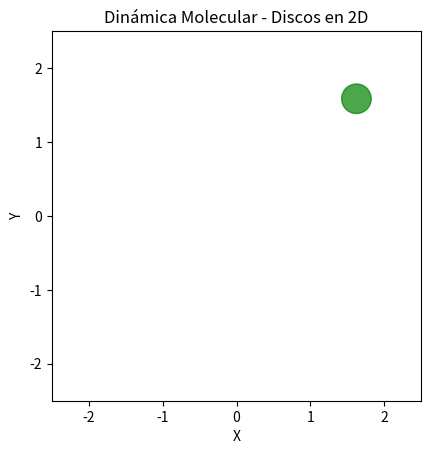

This figure's Python source: (Note: this script raises an exception after producing the figure.)
import numpy as np
import matplotlib.pyplot as plt
import matplotlib.animation as animation
import matplotlib.patches as patches
import random, csv

class Disco:
    """
    Clase utilizada para representar un disco.

    """

    def __init__(self, x_pos, y_pos, radio, color, x_vel, y_vel):
        self.x_pos = x_pos
        self.y_pos = y_pos
        self.radio = radio
        self.color = color
        self.x_vel = x_vel
        self.y_vel = y_vel
        self.x_poss = [x_pos]  
        self.y_poss = [y_pos]  

    def move(self, dt):
        
        self.x_pos += self.x_vel * dt 
        self.y_pos += self.y_vel * dt
        self.x_poss.append(self.x_pos)  
        self.y_poss.append(self.y_pos)  

    def check_wall_collision(self, width, height):
        
        if self.x_pos - self.radio <= -width / 2:
            self.x_vel = abs(self.x_vel)  # Rebote positivo
            self.x_pos = -width / 2 + self.radio
        elif self.x_pos + self.radio >= width / 2:
            self.x_vel = -abs(self.x_vel)  # Rebote negativo
            self.x_pos = width / 2 - self.radio
            
        if self.y_pos - self.radio <= -height / 2:
            self.y_vel = abs(self.y_vel)
            self.y_pos = -height / 2 + self.radio
        elif self.y_pos + self.radio >= height / 2:
            self.y_vel = -abs(self.y_vel)
            self.y_pos = height / 2 - self.radio

    def check_disk_collision(self, other_disk):
        
        dx = self.x_pos - other_disk.x_pos
        dy = self.y_pos - other_disk.y_pos
        distance = np.sqrt(dx**2 + dy**2)

        if distance < self.radio + other_disk.radio and distance > 0:
            # Vector normal unitario
            nx = dx / distance
            ny = dy / distance
            # Vector tangente unitario
            tx = -ny
            ty = nx
            # Proyectar velocidades en normal y tangente para disco 1
            v1n = self.x_vel * nx + self.y_vel * ny
            v1t = self.x_vel * tx + self.y_vel * ty
            # Proyectar velocidades en normal y tangente para disco 2
            v2n = other_disk.x_vel * nx + other_disk.y_vel * ny
            v2t = other_disk.x_vel * tx + other_disk.y_vel * ty
            
            # En colisión elástica de masas iguales, las velocidades normales se intercambian
            v1n_new = v2n
            v2n_new = v1n
            # Las velocidades tangenciales se mantienen
            v1t_new = v1t
            v2t_new = v2t
            
            # Convertir de nuevo a coordenadas cartesianas
            self.x_vel = v1n_new * nx + v1t_new * tx
            self.y_vel = v1n_new * ny + v1t_new * ty
            other_disk.x_vel = v2n_new * nx + v2t_new * tx
            other_disk.y_vel = v2n_new * ny + v2t_new * ty
            
            overlap = (self.radio + other_disk.radio - distance) / 2.0
            self.x_pos -= overlap * nx
            self.y_pos -= overlap * ny
            other_disk.x_pos += overlap * nx
            other_disk.y_pos += overlap * ny
            
            
            self.x_poss[-1] = self.x_pos
            self.y_poss[-1] = self.y_pos
            other_disk.x_poss[-1] = other_disk.x_pos
            other_disk.y_poss[-1] = other_disk.y_pos
            
            return True
        return False




class DiscoSimulation:
    
    def __init__(self, N, height, width, radio):
        self.N = N  
        self.altura = height
        self.ancho = width
        self.radio = radio
        self.discos = []

    def disk_creation(self):
        max_attempts = 1000
        for _ in range(self.N):
            for attempt in range(max_attempts):
                    x_pos = random.uniform(-self.ancho/2 + self.radio, self.ancho/2 - self.radio)
                    y_pos = random.uniform(-self.altura/2 + self.radio, self.altura/2 - self.radio)
                    color = random.choice(['red', 'blue', 'green', 'yellow', 'purple', 'orange'])
                    x_vel = random.uniform(-3, 3)
                    y_vel = random.uniform(-3, 3)
                    
                    # Asegurar velocidad mínima
                    while abs(x_vel) < 0.5 and abs(y_vel) < 0.5:
                        x_vel = random.uniform(-3, 3)
                        y_vel = random.uniform(-3, 3)

                    disco = Disco(x_pos, y_pos, self.radio, color, x_vel, y_vel)
                    
                    # Verificar colisiones con discos existentes
                    collision = False
                    for other in self.discos:
                        dist = np.sqrt((disco.x_pos - other.x_pos)**2 + (disco.y_pos - other.y_pos)**2)
                        if dist < disco.radio + other.radio:
                            collision = True
                            break
                    
                    if not collision:
                        self.discos.append(disco)
                        break
                    elif attempt == max_attempts - 1:
                        print(f"Advertencia: No se pudo colocar el disco {_+1} después de {max_attempts} intentos")
                        
            return self.discos

    def animate_movement(self):
        fig, ax = plt.subplots()
        ax.set_xlim(-self.ancho/2, self.ancho/2)
        ax.set_ylim(-self.altura/2, self.altura/2)
        ax.set_aspect('equal')
        ax.set_title('Dinámica Molecular - Discos en 2D')
        ax.set_xlabel('X')
        ax.set_ylabel('Y')

        patches_list = []
        for disco in self.discos:
            circle = patches.Circle((disco.x_pos, disco.y_pos), radius=disco.radio, 
                                  color=disco.color, alpha=0.7)
            ax.add_patch(circle)
            patches_list.append(circle)

        def init():
            return patches_list

        def animate(i):
            dt = 0.05
            # Mover todos los discos
            for disco in self.discos:
                disco.move(dt)
                disco.check_wall_collision(self.ancho, self.altura)

            # Verificar colisiones entre discos (optimizado)
            for i in range(len(self.discos)):
                for j in range(i + 1, len(self.discos)):
                    self.discos[i].check_disk_collision(self.discos[j])

            # Actualizar posiciones visuales
            for idx, disco in enumerate(self.discos):
                patches_list[idx].center = (disco.x_pos, disco.y_pos)

            return patches_list

        ani = animation.FuncAnimation(fig, animate, init_func=init, frames=500, interval=50, blit=True, repeat=True)
        plt.show()
        return ani


    def get_positions(self):
        positions = []
        for disco in self.discos:
            positions.append((disco.x_poss, disco.y_poss))

        return positions
    def calculate_energy(self):
        energy = 0.0
        for disco in self.discos:
            energy += 0.5 * (disco.x_vel**2 + disco.y_vel**2)  # masa = 1
        return energy

def time_to_wall_collision(disk, width, height):
    tx_min = float('inf')
    ty_min = float('inf')
    if disk.x_vel > 0:
        tx_min = (width / 2 - disk.radio - disk.x_pos) / disk.x_vel
    elif disk.x_vel < 0:
        tx_min = (-width / 2 + disk.radio - disk.x_pos) / disk.x_vel
    if disk.y_vel > 0:
        ty_min = (height / 2 - disk.radio - disk.y_pos) / disk.y_vel
    elif disk.y_vel < 0:
        ty_min = (-height / 2 + disk.radio - disk.y_pos) / disk.y_vel

    return min(tx_min, ty_min)

def time_to_disk_collision(disk1, disk2):
    R_rel = np.array([disk1.x_pos - disk2.x_pos, disk1.y_pos - disk2.y_pos])
    V_rel = np.array([disk1.x_vel - disk2.x_vel, disk1.y_vel - disk2.y_vel])
    R_rel_dot_V_rel = np.dot(R_rel, V_rel)
    V_rel_square = np.dot(V_rel, V_rel)
    R_rel_square = np.dot(R_rel, R_rel)
    sum_radius = disk1.radio + disk2.radio
    if V_rel_square == 0:
        return float('inf')
    a = V_rel_square
    b = 2 * R_rel_dot_V_rel
    c = R_rel_square - sum_radius**2
    discriminant = b**2 - 4*a*c
    if discriminant < 0:
        return float('inf')
    t1 = (-b - np.sqrt(discriminant)) / (2 * a)
    t2 = (-b + np.sqrt(discriminant)) / (2 * a)
    if t1 > 0 and t2 > 0:
        return min(t1, t2)
    elif t1 > 0:
        return t1
    elif t2 > 0:
        return t2
    else:
        return float('inf')

def determine_collision_event(disks, width, height):
    min_time = float('inf')
    event_type = None
    disk_indices = (None, None)

    for i, disk1 in enumerate(disks):
        t_wall_collision = time_to_wall_collision(disk1, width, height)
        if t_wall_collision < min_time:
            min_time = t_wall_collision
            event_type = 'wall_collision'
            disk_indices = (i, None)

        for j in range(i + 1, len(disks)):
            disk2 = disks[j]
            t_disk_collision = time_to_disk_collision(disk1, disk2)
            if t_disk_collision < min_time:
                min_time = t_disk_collision
                event_type = 'disk_collision'
                disk_indices = (i, j)

    return event_type, disk_indices, min_time



def save_data(array, file_csv):
    with open(file_csv, mode='w', newline='') as file_csv:

        writer_csv = csv.writer(file_csv)

        for row in array:

            writer_csv.writerow(row)

def run_and_save_data(N, M, file_csv):
    
    Radius = np.sqrt(4/N)*0.5

    sim = DiscoSimulation(N, 5, 5, Radius)

    disks = sim.disk_creation()

    sim.animate_movement()

    while True:

        print("Transcurrieron " + str(len(disks[0].x_poss)) + " instantes de tiempo")

        if len(disks[0].x_poss) > M:

            positions = [[sim.get_positions()[j][0][i] for i in range(M)] for j in range(N)]

            if __name__ == "__main__":

                save_data(positions, file_csv)

                print("Lista de tamaño " + str(len(positions)) + " x " + str(len(positions[0])) + f" guardada en {file_csv}.")
        break



run_and_save_data(25, 6000, "data25.csv")


def Histogram(N, divisions, file_csv):
    
    all_positions_str = []

    with open(file_csv, 'r') as file_csv:

        lector_csv = csv.reader(file_csv)

        for row in lector_csv:

            all_positions_str.extend(row)

    all_positions = [float(i) for i in all_positions_str]

    plt.rcParams.update({'figure.figsize':(7,5), 'figure.dpi':100})

    weights = np.ones_like(all_positions) / len(all_positions)

    plt.hist(all_positions, bins=divisions, weights=weights)

    plt.gca().set(title=f'Histograma de probabilidad para {N} discos', ylabel='Probabilidad')

    plt.xlim(-2.5, 2.5)

    plt.xlabel("Posición x")

    plt.show()

Histogram(25, 100, "data25.csv")                                           
